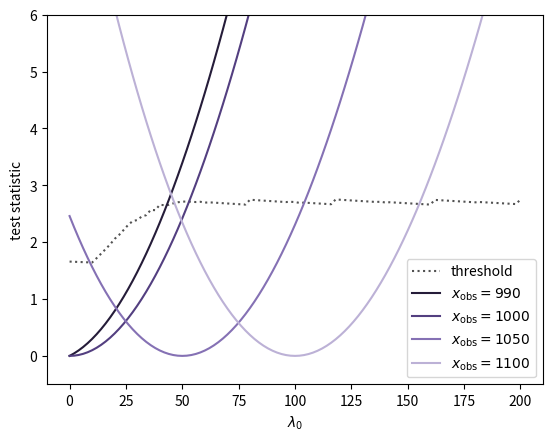

Generate this figure with matplotlib:
# Test statistic of four observations and the bootstrap level-0.10 threshold as functions of $\lambda_0$
# Script of the lecture notes of PHAS0083 (UCL); the preamble below is shared by all scripts.

import numpy as np
import matplotlib.pyplot as plt
from matplotlib.colors import to_rgb
from types import SimpleNamespace
from scipy import stats, optimize, integrate, special
from scipy.stats import (norm, poisson, binom, chi2,
                         expon, gamma, gaussian_kde)
from scipy.optimize import minimize, minimize_scalar
from math import comb

rng = np.random.default_rng(42)

# colours by kind of object (see the Coding Conventions)
col = SimpleNamespace(
    hist="#9ecae1",  # histogram of a sample; prior
    pdf="#1f77b4",   # pdf or pmf of a model; posterior
    cdf="#ff7f0e",   # cdf, survival function, power
    emp="#2ca02c",   # sampled points, EDF, KDE, runs
    like="#6a51a3",  # likelihood, likelihood ratio
    data="black",    # observed data and statistics
    ref="#525252",   # exact or approximate curve
    thr="#525252",   # threshold, critical value, reading
    path="#ff7f0e",  # line over a heat map: path, contour
)
ref = dict(color=col.ref, ls="--")  # style of exact curves
thr = dict(color=col.thr, ls=":")   # style of thresholds


def shades(color, n):
    """n shades of a colour: dark, itself, light."""
    rgb = np.array(to_rgb(color))
    dark, light = 0.35 * rgb, rgb + (1 - rgb) * 0.55
    result = []
    for t in np.linspace(0, 1, n):
        a, b, u = (dark, rgb, 2 * t) if t < 0.5 else \
            (rgb, light, 2 * t - 1)
        result.append(a + (b - a) * u)
    return result


# ------------------------------------------------------------

x_obs = np.array([990, 1000, 1050, 1100])
nu = 1000
lambda_values = np.linspace(0, 200, 101)


def nlrt(x, lambda_0, nu):
    """-2 log likelihood ratio of the on/off model."""
    lambda_hat = np.maximum(0, x - nu)
    return (-2 * poisson.logpmf(x, lambda_0 + nu)
            + 2 * poisson.logpmf(x, lambda_hat + nu))


obs = np.zeros((x_obs.size, lambda_values.size))
threshold = np.zeros_like(lambda_values)
for i, lambda_0 in enumerate(lambda_values):
    obs[:, i] = nlrt(x_obs, lambda_0, nu)
    x_star = poisson.rvs(lambda_0 + nu, size=1_000_000,
                         random_state=rng)
    T = nlrt(x_star, lambda_0, nu)
    threshold[i] = np.quantile(T, 0.9)

fig, ax = plt.subplots()
ax.plot(lambda_values, threshold, **thr,
        label="threshold")
colors = shades(col.like, 4)
for color, x, values in zip(colors, x_obs, obs):
    ax.plot(lambda_values, values, color=color,
            label=rf"$x_\mathrm{{obs}}={x}$")
ax.set_ylim(-0.5, 6)
ax.set_xlabel(r"$\lambda_0$")
ax.set_ylabel("test statistic")
ax.legend()

plt.show()
